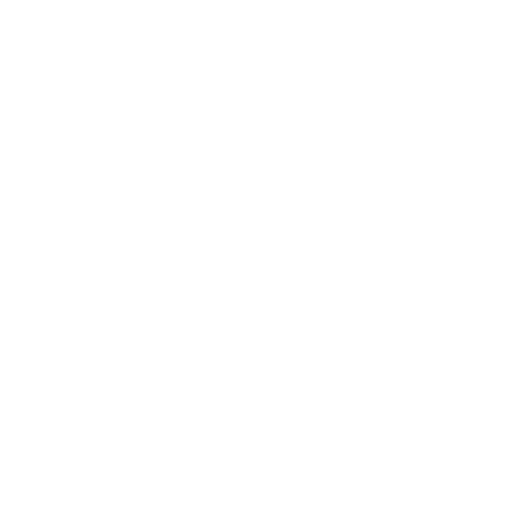
t = 0.00 s
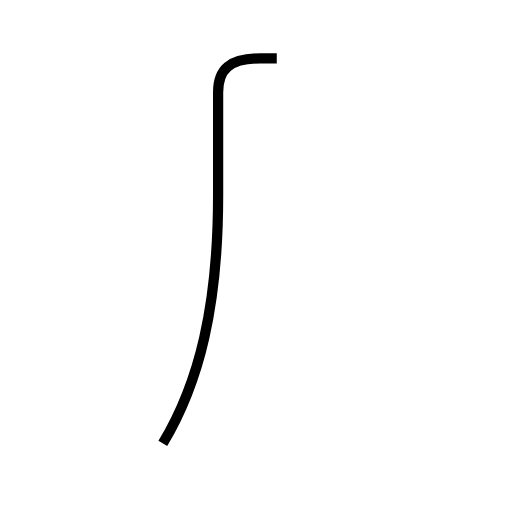
t = 1.29 s
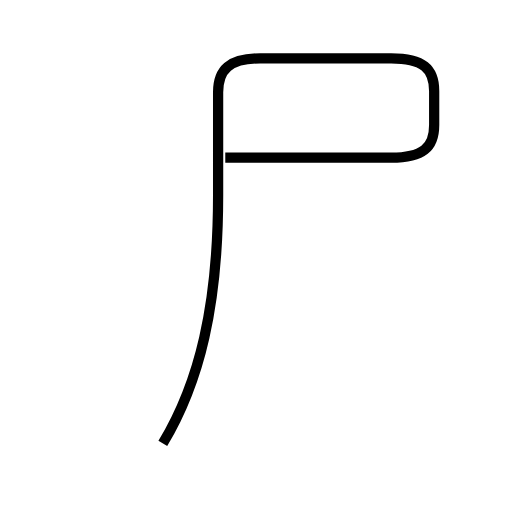
t = 2.57 s
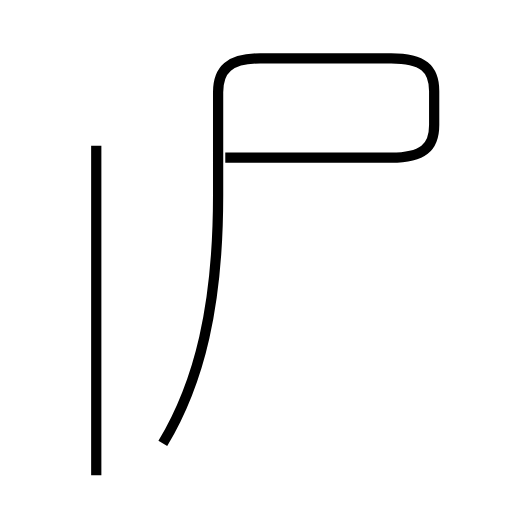
t = 3.54 s
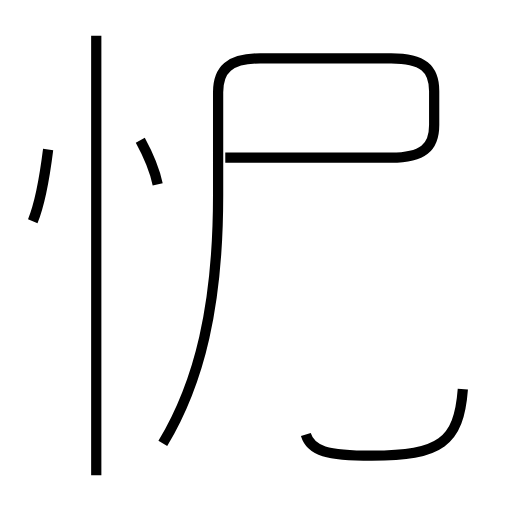
t = 4.82 s
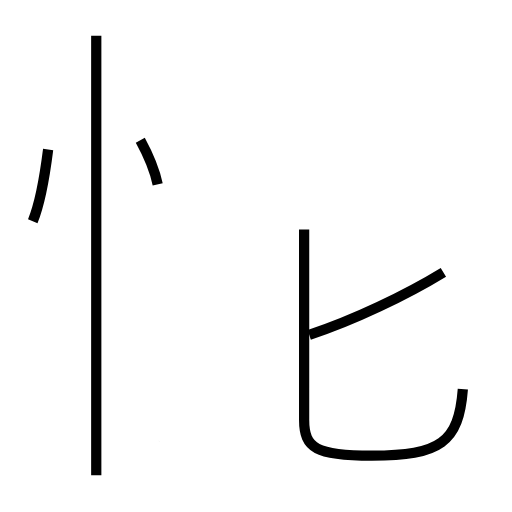
t = 5.85 s

The animated SVG that drew these frames (rendered in a browser with its animation timeline set to each time). Animation: 6 SMIL elements (animate=6); one cycle of 5.85 s.

<?xml version='1.0' encoding='utf-8'?>
<svg viewBox="0.0 -6.0 50.0 50.0" version="1.1" xmlns="http://www.w3.org/2000/svg"><rect x="-1000" y="-1000" width="2000" height="2000" stroke="white" fill="white" /><g style="fill:none;stroke:#000000;stroke-width:1"><path d="M 15.9 -0.7 C 19.5 -6.7 21.3 -14.2 21.3 -24.9 L 21.3 -35.0 C 21.3 -37.2 22.4 -38.3 25.4 -38.3 L 38.2 -38.3 C 41.3 -38.3 42.4 -37.3 42.4 -35.1 L 42.4 -31.8 C 42.4 -29.6 41.3 -28.6 38.2 -28.6 L 22.0 -28.6 " transform="translate(0.0 38.0)" stroke-dasharray="85.8037946043515" stroke-dashoffset="85.8037946043515"><animate attributeName="stroke-dashoffset" from="85.8037946043515" to="0" dur="2.5741138381305446s" begin="0s; anim_end.end" fill="freeze" id="anim0" /></path><path d="M 9.4 2.4 L 9.4 -40.5 " transform="translate(0.0 38.0)" stroke-dasharray="42.9" stroke-dashoffset="42.9"><animate attributeName="stroke-dashoffset" from="42.9" to="0" dur="1.287s" begin="anim0.end" fill="freeze" id="anim1" /></path><path d="M 3.2 -22.4 C 3.9 -24.1 4.4 -27.0 4.7 -29.4 " transform="translate(0.0 38.0)" stroke-dasharray="7.175841090418516" stroke-dashoffset="7.175841090418516"><animate attributeName="stroke-dashoffset" from="7.175841090418516" to="0" dur="0.21527523271255547s" begin="anim1.end" fill="freeze" id="anim2" /></path><path d="M 15.4 -26.0 C 15.1 -27.4 14.3 -29.2 13.7 -30.3 " transform="translate(0.0 38.0)" stroke-dasharray="4.63709504759617" stroke-dashoffset="4.63709504759617"><animate attributeName="stroke-dashoffset" from="4.63709504759617" to="0" dur="0.1391128514278851s" begin="anim2.end" fill="freeze" id="anim3" /></path><path d="M 45.2 -6.0 C 44.8 -0.8 43.0 0.5 36.3 0.5 C 30.9 0.5 29.7 -0.2 29.7 -3.0 L 29.7 -21.6 " transform="translate(0.0 38.0)" stroke-dasharray="40.10353788938401" stroke-dashoffset="40.10353788938401"><animate attributeName="stroke-dashoffset" from="40.10353788938401" to="0" dur="1.20310613668152s" begin="anim3.end" fill="freeze" id="anim4" /></path><path d="M 30.2 -11.3 C 34.5 -12.7 39.7 -15.2 43.3 -17.4" transform="translate(0.0 38.0)" stroke-dasharray="14.478792199261438" stroke-dashoffset="14.478792199261438"><animate attributeName="stroke-dashoffset" from="14.478792199261438" to="0" dur="0.4343637659778431s" begin="anim4.end" fill="freeze" id="anim_end" /></path></g></svg>
